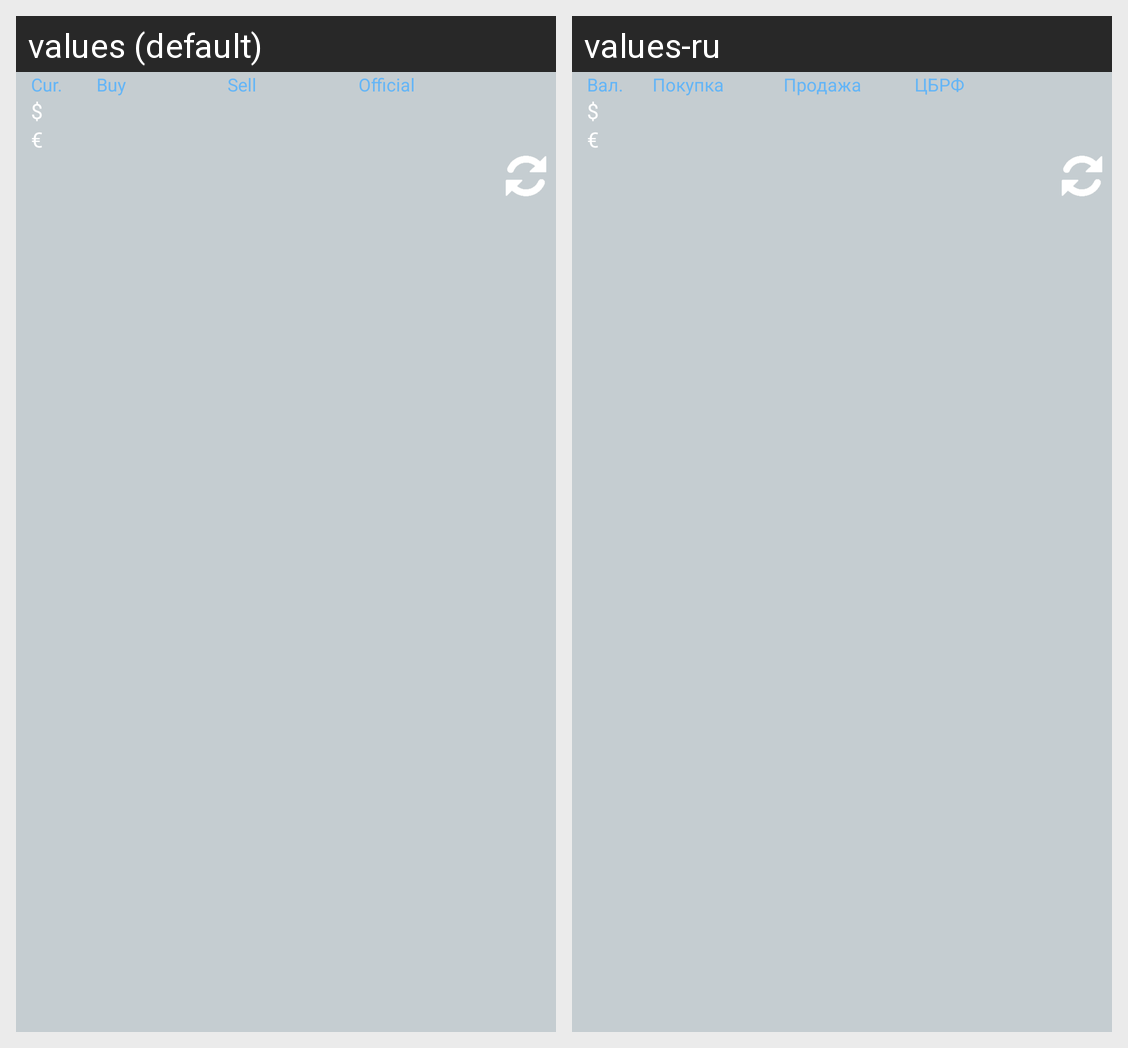

The Android screen above is rendered under two locales of the same app. Produce the string resources it draws, with the default and per-locale values.
Android screen res/layout/main_widget.xml rendered under 2 locales, left to right: values (default), values-ru. Device: Nexus 5 (rendered at 1080×1920; each locale shown at half size, 540×960, under a caption strip naming it); theme Theme.CurForecKotlin.
Strings drawn on this screen, with the default value and each locale's value (text and hints the layout hard-codes, and strings that could not be matched under every locale, appear in the picture but are not listed):

curr
  values: Cur.
  values-ru: Вал.

buy
  values: Buy
  values-ru: Покупка

sell
  values: Sell
  values-ru: Продажа

cbrf
  values: Official
  values-ru: ЦБРФ

usdsign
  values: $
  values-ru: $

eursign
  values: €
  values-ru: €
